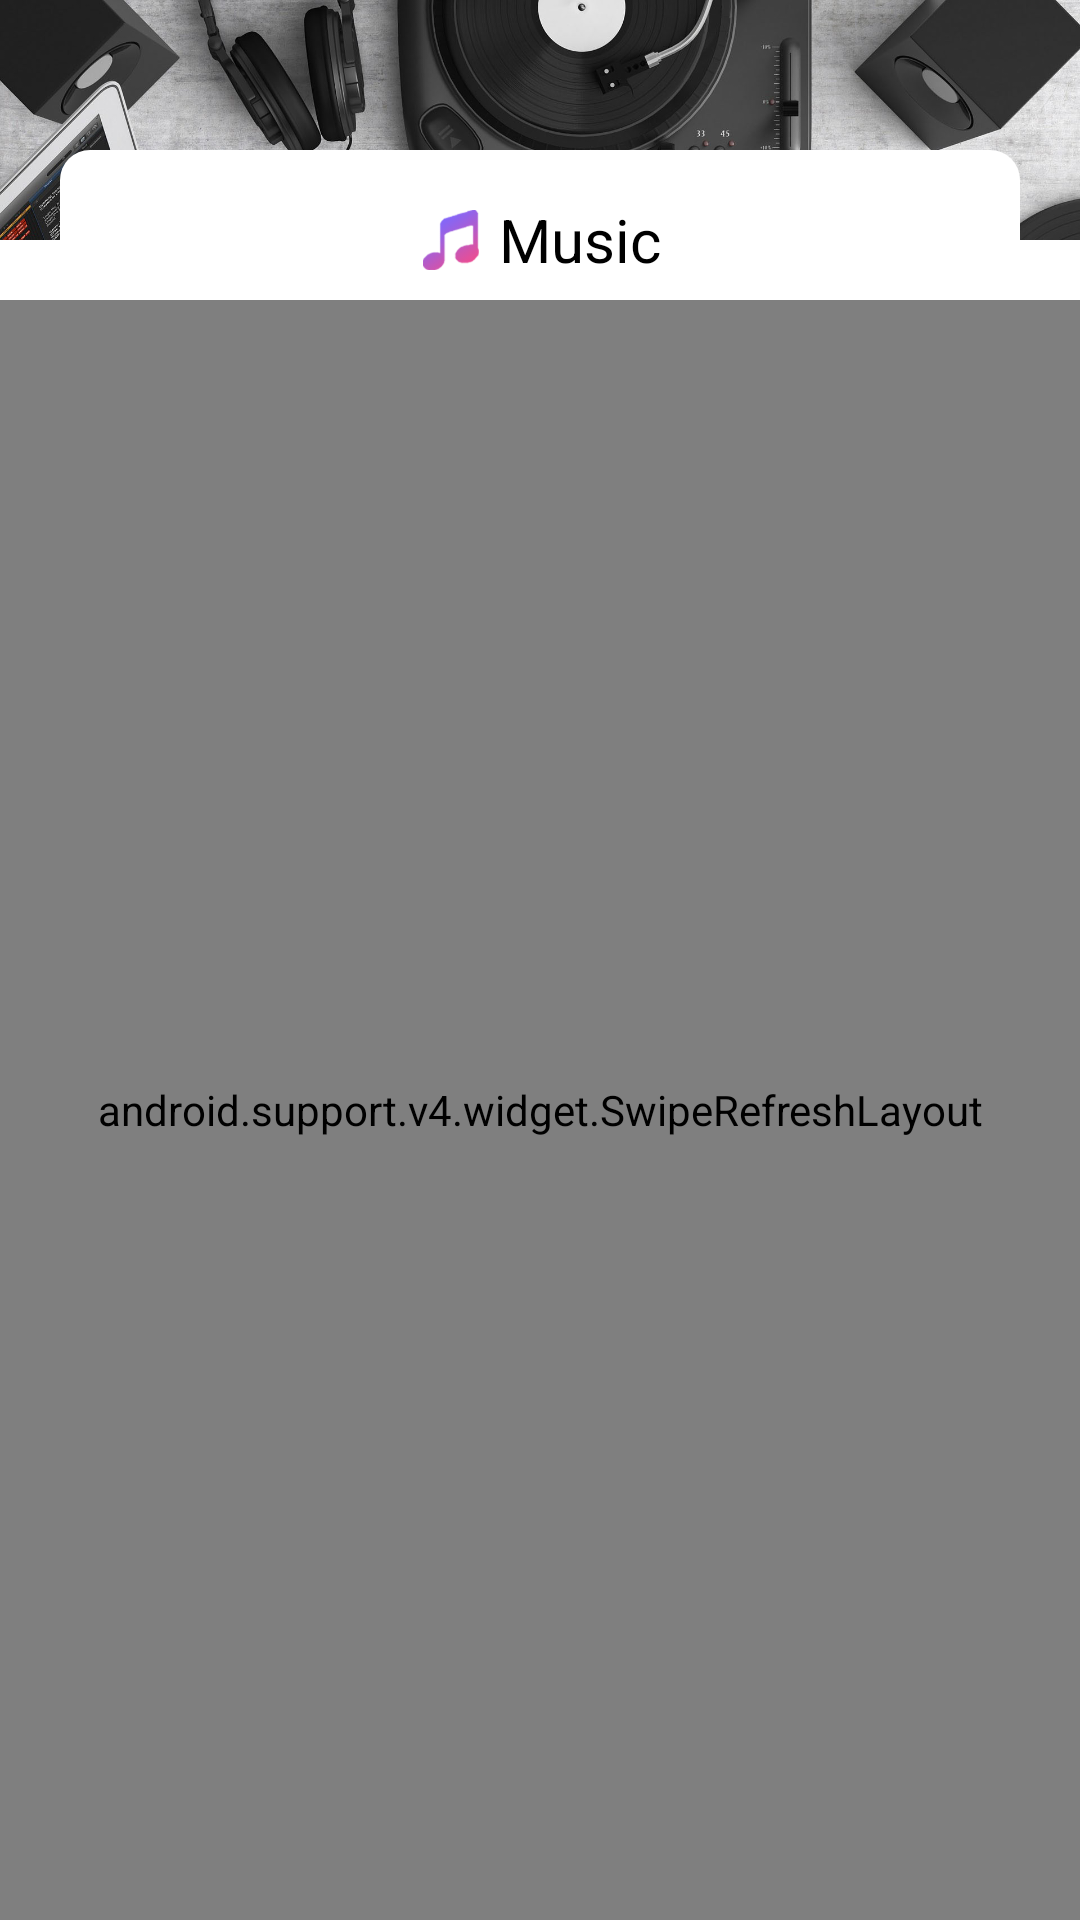

Android layout source for this screen:
<!-- AndroidManifest.xml: application theme AppTheme -->
<!-- res/layout/activity_music.xml -->
<?xml version="1.0" encoding="utf-8"?>
<LinearLayout xmlns:android="http://schemas.android.com/apk/res/android"
    xmlns:app="http://schemas.android.com/apk/res-auto"
    xmlns:tools="http://schemas.android.com/tools"
    android:layout_width="match_parent"
    android:layout_height="match_parent"
    android:background="#ffffff"
    android:orientation="vertical"
    tools:context=".activity.MusicActivity">

    <FrameLayout
        android:layout_width="match_parent"
        android:layout_height="100dp">

        <ImageView
            android:layout_width="match_parent"
            android:layout_height="80dp"
            android:background="@drawable/bg_img_chart"
            android:scaleType="centerCrop"
            android:src="@drawable/bg_round_item" />

        <LinearLayout
            android:layout_width="match_parent"
            android:layout_height="50dp"
            android:layout_gravity="bottom"
            android:layout_marginLeft="20dp"
            android:layout_marginRight="20dp"
            android:background="@drawable/bg_round_white"
            android:gravity="center"
            android:orientation="horizontal">


            <ImageView
                android:layout_width="22dp"
                android:layout_height="20dp"
                android:layout_marginTop="5dp"
                android:layout_marginEnd="5dp"
                android:layout_gravity="center_vertical"
                android:src="@drawable/ic_music_rainbow" />

            <TextView
                android:layout_width="wrap_content"
                android:layout_height="wrap_content"
                android:layout_marginTop="5dp"
                android:text="Music"
                android:textColor="#000000"
                android:textSize="20sp" />


        </LinearLayout>
    </FrameLayout>

    <android.support.v4.widget.SwipeRefreshLayout
        android:layout_width="match_parent"
        android:layout_height="match_parent"
        android:id="@+id/swipe_layout">
        <android.support.v7.widget.RecyclerView
            android:id="@+id/list"
            android:layout_marginStart="12dp"
            android:layout_marginEnd="12dp"
            android:layout_width="match_parent"
            android:layout_height="match_parent">

        </android.support.v7.widget.RecyclerView>
    </android.support.v4.widget.SwipeRefreshLayout>

</LinearLayout>
<!-- resources referenced by this layout -->
<resources>
  <!-- drawable bg_img_chart: png bitmap (drawable-hdpi, 474085 bytes) -->
  <!-- drawable bg_round_white (drawable) -->
  <?xml version="1.0" encoding="utf-8"?>
  <shape xmlns:android="http://schemas.android.com/apk/res/android"
      android:shape="rectangle" android:padding="10dp">
      <solid android:color="#ffffff"/>
      <corners
          android:topLeftRadius="10dp"
          android:topRightRadius="10dp"
          android:bottomLeftRadius="10dp"
          android:bottomRightRadius="10dp"/>
  </shape>
  <!-- drawable ic_music_rainbow: png bitmap (drawable-hdpi, 6421 bytes) -->
  <style name="AppTheme" parent="Theme.AppCompat.Light.NoActionBar">
          
          <item name="colorPrimary">@color/colorPrimary</item>
          <item name="colorPrimaryDark">@color/colorPrimaryDark</item>
          <item name="colorAccent">@color/colorAccent</item>
          <item name="android:typeface">sans</item>
          <item name="android:textColorPrimary">#000000</item>
      </style>
  <color name="colorPrimary">#8d9eff</color>
  <color name="colorPrimaryDark">#262626</color>
  <color name="colorAccent">#ffffff</color>
</resources>
